Run: headless pygame with SDL's dummy video driver; simulated clock (each Clock.tick advances the game by its frame time, no real sleeping); random seed 0; keys injected as events and as key.get_pressed() state; no mouse input.
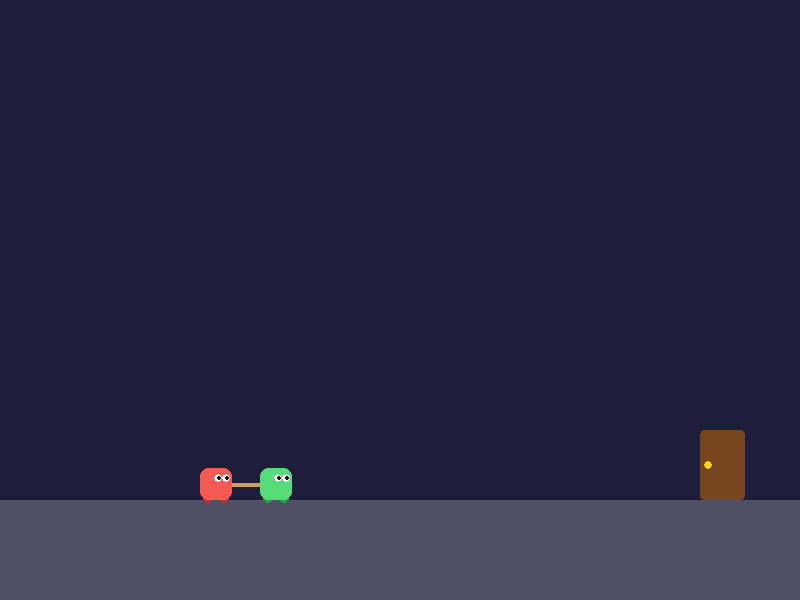
Frame 1 of 4 · flips 1–60 · no input
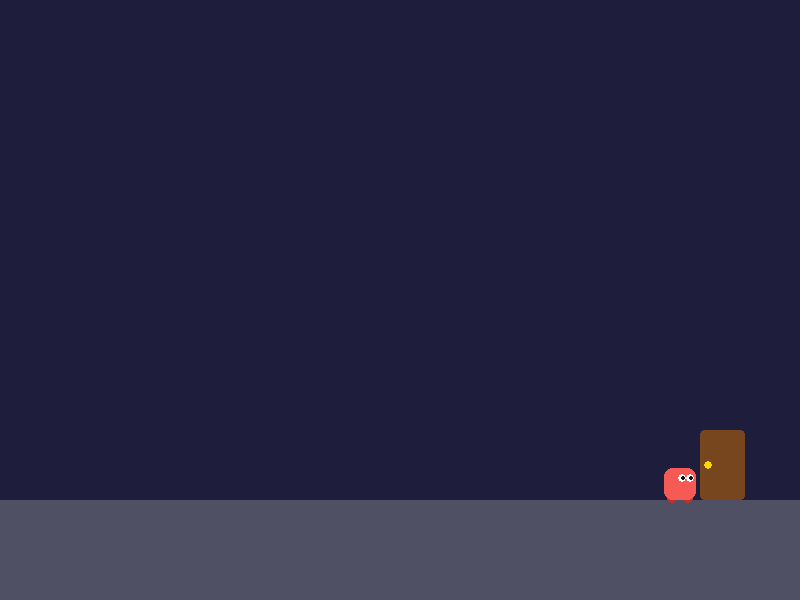
Frame 2 of 4 · flips 61–180 · tapped SPACE, RETURN · held RIGHT (→), D
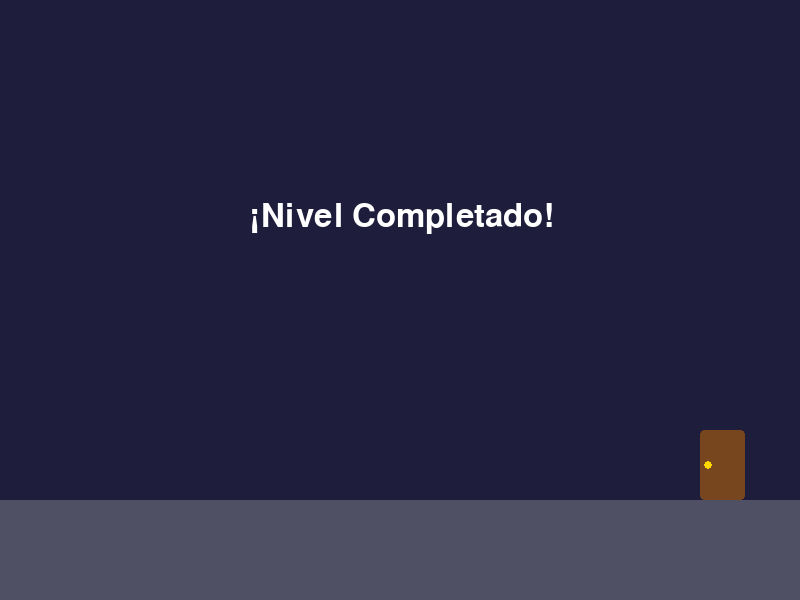
Frame 3 of 4 · flips 181–300 · held DOWN (↓), S
Frame 4 of 4 · flips 301–420 · held LEFT (←), A, UP (↑), W · screen unchanged from frame 3, image omitted

The pygame program that drew these frames:

import pygame
import sys
import math

pygame.init()

# Configuración de pantalla
ANCHO, ALTO = 800, 600
pantalla = pygame.display.set_mode((ANCHO, ALTO))
pygame.display.set_caption("Pico Park - Soga de 200px (Sin Arrastre)")
reloj = pygame.time.Clock()

# Colores
AZUL_FONDO = (30, 30, 60)
GRIS_SUELO = (80, 80, 100)
BLANCO = (255, 255, 255)
NEGRO = (20, 20, 20)
MARRON_PUERTA = (120, 70, 30)
AMARILLO_POMO = (255, 215, 0)
COLOR_SOGA = (200, 160, 100)

ROJO_CUERPO = (245, 90, 85)
ROJO_OSCURO = (190, 50, 50)
VERDE_CUERPO = (85, 220, 120)
VERDE_OSCURO = (40, 160, 70)


class Jugador:
    def __init__(self, x, y, color_cuerpo, color_oscuro):
        self.x = float(x)
        self.y = float(y)
        self.vel_x = 0.0
        self.vel_y = 0.0
        self.ancho = 32
        self.alto = 32
        self.color_cuerpo = color_cuerpo
        self.color_oscuro = color_oscuro
        self.mirando_derecha = True
        self.en_suelo = False
        self.activo = True

    def get_rect(self):
        return pygame.Rect(int(self.x), int(self.y), self.ancho, self.alto)

    def get_centro(self):
        return (self.x + self.ancho / 2, self.y + self.alto / 2)

    def actualizar_movimiento(self, arriba, izquierda, derecha):
        if not self.activo:
            return

        if derecha:
            self.mirando_derecha = True
        elif izquierda:
            self.mirando_derecha = False

        if izquierda:
            self.vel_x -= 1.0
        if derecha:
            self.vel_x += 1.0

        if arriba and self.en_suelo:
            self.vel_y = -11.0

        gravedad = 0.7
        friccion_x = 0.80

        self.vel_y += gravedad
        self.vel_x *= friccion_x

    def aplicar_movimiento_x(self):
        if self.activo:
            self.x += self.vel_x

    def aplicar_movimiento_y(self):
        if self.activo:
            self.y += self.vel_y

    def dibujar(self, pantalla):
        if not self.activo:
            return

        x, y = int(self.x), int(self.y)

        # Patas
        pygame.draw.circle(pantalla, self.color_oscuro, (x + 8, y + self.alto - 2), 5)
        pygame.draw.circle(pantalla, self.color_oscuro, (x + self.ancho - 8, y + self.alto - 2), 5)

        # Cuerpo
        pygame.draw.rect(pantalla, self.color_cuerpo, (x, y, self.ancho, self.alto), border_radius=8)

        # Ojos
        ojo1_x = x + 18 if self.mirando_derecha else x + 6
        ojo2_x = x + 26 if self.mirando_derecha else x + 14
        ojo_y = y + 10

        pygame.draw.circle(pantalla, BLANCO, (ojo1_x, ojo_y), 4)
        pygame.draw.circle(pantalla, BLANCO, (ojo2_x, ojo_y), 4)

        offset_p = 1 if self.mirando_derecha else -1
        pygame.draw.circle(pantalla, NEGRO, (ojo1_x + offset_p, ojo_y), 2)
        pygame.draw.circle(pantalla, NEGRO, (ojo2_x + offset_p, ojo_y), 2)


def aplicar_restriccion_soga(p1, p2, distancia_maxima):
    """ Bloquea el movimiento si se intenta superar el límite sin arrastrar al compañero """
    if not p1.activo or not p2.activo:
        return

    c1_x, c1_y = p1.get_centro()
    c2_x, c2_y = p2.get_centro()

    dx = c2_x - c1_x
    dy = c2_y - c1_y
    distancia = math.hypot(dx, dy)

    distancia_limite = p1.ancho + distancia_maxima

    if distancia > distancia_limite and distancia > 0:
        # Calcular cuánto se sobrepasó la distancia
        exceso = distancia - distancia_limite
        ux = dx / distancia
        uy = dy / distancia

        # En lugar de mover a ambos, devolvemos a cada jugador a la posición límite
        # ajustando según la dirección en la que intentaban alejarse.
        p1.x += ux * (exceso * 0.5)
        p1.y += uy * (exceso * 0.5)
        p2.x -= ux * (exceso * 0.5)
        p2.y -= uy * (exceso * 0.5)

        # Cancelar la velocidad en la dirección que tensa la soga para evitar el arrastre
        # proyectando las velocidades sobre el vector de la soga
        dot1 = p1.vel_x * (-ux) + p1.vel_y * (-uy)
        if dot1 > 0:
            p1.vel_x -= dot1 * (-ux)
            p1.vel_y -= dot1 * (-uy)

        dot2 = p2.vel_x * ux + p2.vel_y * uy
        if dot2 > 0:
            p2.vel_x -= dot2 * ux
            p2.vel_y -= dot2 * uy


def resolver_colisiones(p1, p2, suelo, puerta):
    p1.en_suelo = False
    p2.en_suelo = False

    prev_y1 = p1.y - p1.vel_y
    prev_y2 = p2.y - p2.vel_y

    # 1. MOVIMIENTO EN X
    p1.aplicar_movimiento_x()
    p2.aplicar_movimiento_x()

    # Aplicar soga de 200px en X
    aplicar_restriccion_soga(p1, p2, 200)

    if p1.activo and p2.activo:
        rect1 = p1.get_rect()
        rect2 = p2.get_rect()

        estan_apilados = (rect1.left < rect2.right and rect1.right > rect2.left) and \
                         (prev_y1 + p1.alto <= prev_y2 + 12 or prev_y2 + p2.alto <= prev_y1 + 12)

        if rect1.colliderect(rect2) and not estan_apilados:
            if p1.x < p2.x:
                p1.x = p2.x - p1.ancho
            else:
                p1.x = p2.x + p2.ancho

    # Límites de pantalla
    for p in [p1, p2]:
        if p.activo:
            p.x = max(0, min(ANCHO - p.ancho, p.x))

    # 2. MOVIMIENTO EN Y
    p1.aplicar_movimiento_y()
    p2.aplicar_movimiento_y()

    # Aplicar soga de 200px en Y
    aplicar_restriccion_soga(p1, p2, 200)

    if p1.activo and p2.activo:
        rect1 = p1.get_rect()
        rect2 = p2.get_rect()

        if rect1.colliderect(rect2):
            if prev_y1 + p1.alto <= prev_y2 + 14:
                p1.y = p2.y - p1.alto
                p1.en_suelo = True
                p1.x += p2.vel_x
                if p1.vel_y >= 0:
                    p1.vel_y = p2.vel_y

            elif prev_y2 + p2.alto <= prev_y1 + 14:
                p2.y = p1.y - p2.alto
                p2.en_suelo = True
                p2.x += p1.vel_x
                if p2.vel_y >= 0:
                    p2.vel_y = p1.vel_y

            elif p1.vel_y < 0 and p1.y > p2.y:
                p1.y = p2.y + p2.alto
                p1.vel_y = 0
            elif p2.vel_y < 0 and p2.y > p1.y:
                p2.y = p1.y + p1.alto
                p2.vel_y = 0

    # 3. COLISIÓN CON EL SUELO
    for p in [p1, p2]:
        if p.activo:
            rect_p = p.get_rect()
            if rect_p.colliderect(suelo):
                if p.vel_y >= 0:
                    p.y = suelo.top - p.alto
                    p.vel_y = 0
                    p.en_suelo = True

    # 4. ENTRADA A LA PUERTA
    for p in [p1, p2]:
        if p.activo and p.get_rect().colliderect(puerta):
            p.activo = False


def dibujar_soga(pantalla, p1, p2):
    if p1.activo and p2.activo:
        c1 = p1.get_centro()
        c2 = p2.get_centro()
        pygame.draw.line(pantalla, COLOR_SOGA, c1, c2, 4)


# Inicialización
j1 = Jugador(200, 400, ROJO_CUERPO, ROJO_OSCURO)
j2 = Jugador(260, 400, VERDE_CUERPO, VERDE_OSCURO)

suelo = pygame.Rect(0, 500, ANCHO, 100)
puerta = pygame.Rect(700, 430, 45, 70)

ejecutando = True
while ejecutando:
    for evento in pygame.event.get():
        if evento.type == pygame.QUIT:
            ejecutando = False

    teclas = pygame.key.get_pressed()

    w, a, d = teclas[pygame.K_w], teclas[pygame.K_a], teclas[pygame.K_d]
    arriba, izq, der = teclas[pygame.K_UP], teclas[pygame.K_LEFT], teclas[pygame.K_RIGHT]

    j1.actualizar_movimiento(w, a, d)
    j2.actualizar_movimiento(arriba, izq, der)

    resolver_colisiones(j1, j2, suelo, puerta)

    pantalla.fill(AZUL_FONDO)
    pygame.draw.rect(pantalla, GRIS_SUELO, suelo)
    pygame.draw.rect(pantalla, MARRON_PUERTA, puerta, border_radius=4)
    pygame.draw.circle(pantalla, AMARILLO_POMO, (puerta.x + 8, puerta.y + 35), 4)

    dibujar_soga(pantalla, j1, j2)

    j1.dibujar(pantalla)
    j2.dibujar(pantalla)

    if not j1.activo and not j2.activo:
        fuente = pygame.font.SysFont(None, 48)
        texto = fuente.render("¡Nivel Completado!", True, BLANCO)
        pantalla.blit(texto, (ANCHO // 2 - 150, 200))

    pygame.display.flip()
    reloj.tick(60)

pygame.quit()
sys.exit()
